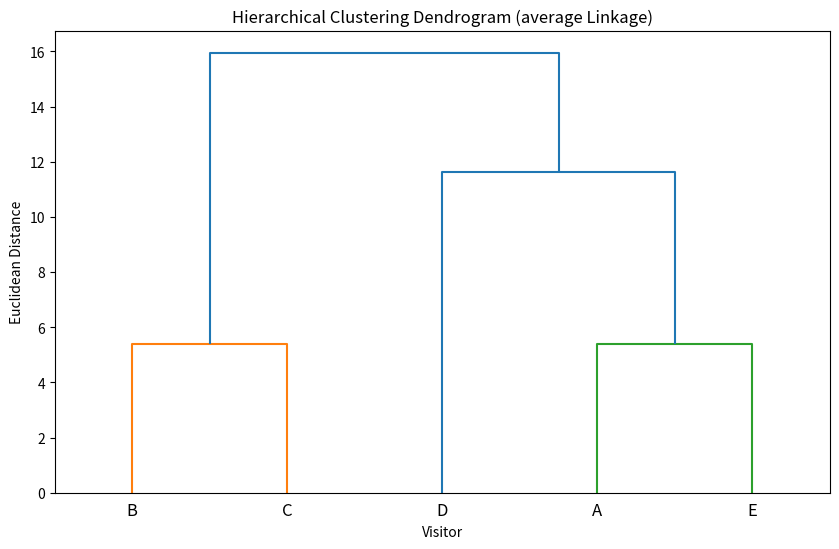

Reproduce this figure in Python.
import numpy as np
import pandas as pd
import scipy.cluster.hierarchy as sch
import matplotlib.pyplot as plt

# 输入数据
data = {
    'Visitor': ['A', 'B', 'C', 'D', 'E'],
    'Age': [33, 26, 21, 47, 38],
    'Number of visits per week': [2, 3, 5, 2, 4]
}

df = pd.DataFrame(data)

# 只提取数值列用于聚类
X = df[['Age', 'Number of visits per week']].values

# 计算距离矩阵并执行单链接层次聚类
linked = sch.linkage(X, method='average')

# 绘制层次聚类树状图
plt.figure(figsize=(10, 6))
sch.dendrogram(linked, labels=df['Visitor'].values, distance_sort='ascending')
plt.title('Hierarchical Clustering Dendrogram (average Linkage)')
plt.xlabel('Visitor')
plt.ylabel('Euclidean Distance')
plt.show()
